Image classification data set "boring_cls_dataset" (minhpqtakeuchi-debug/boring-reader on GitHub). Class labels (2): body, head.

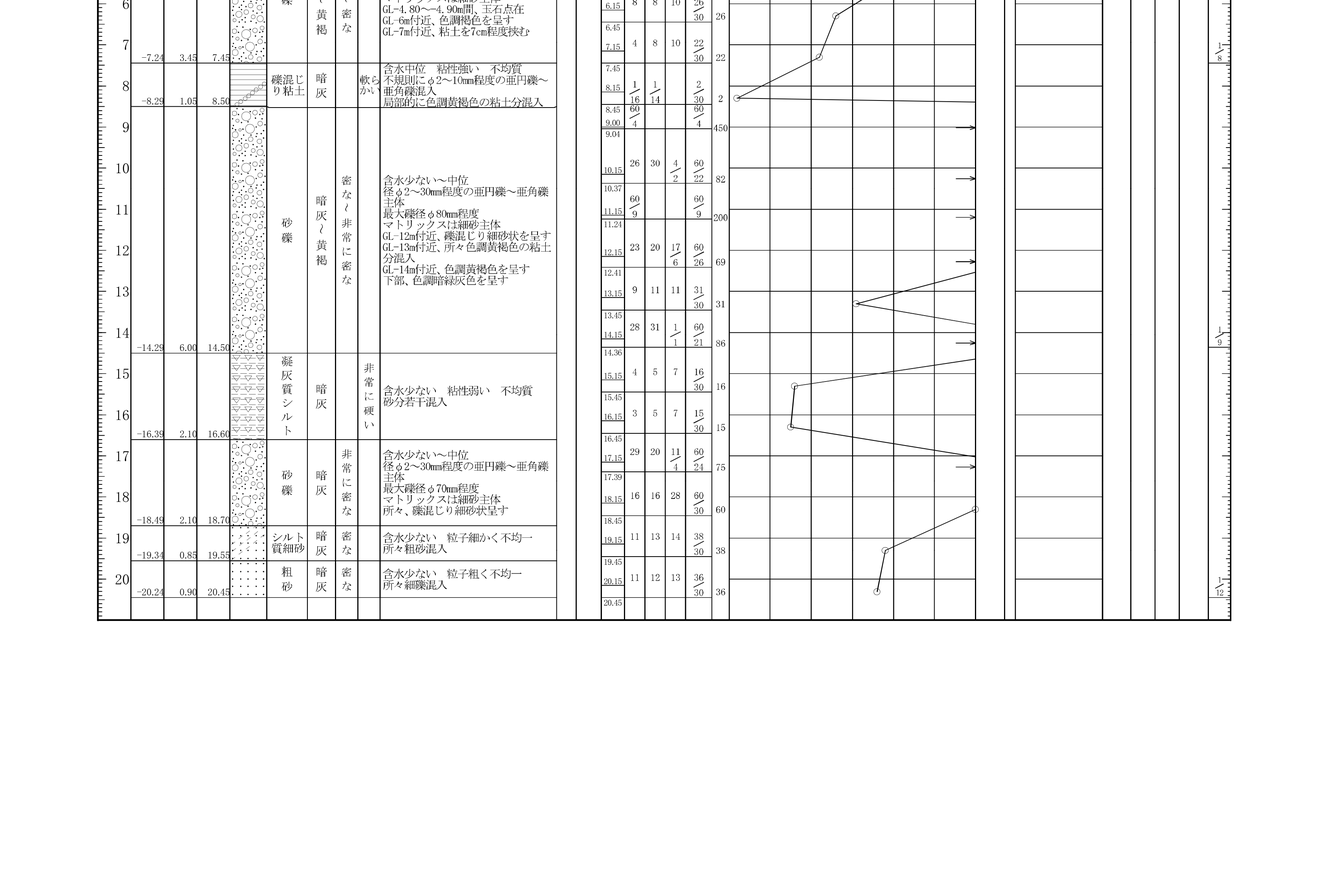
Label: body

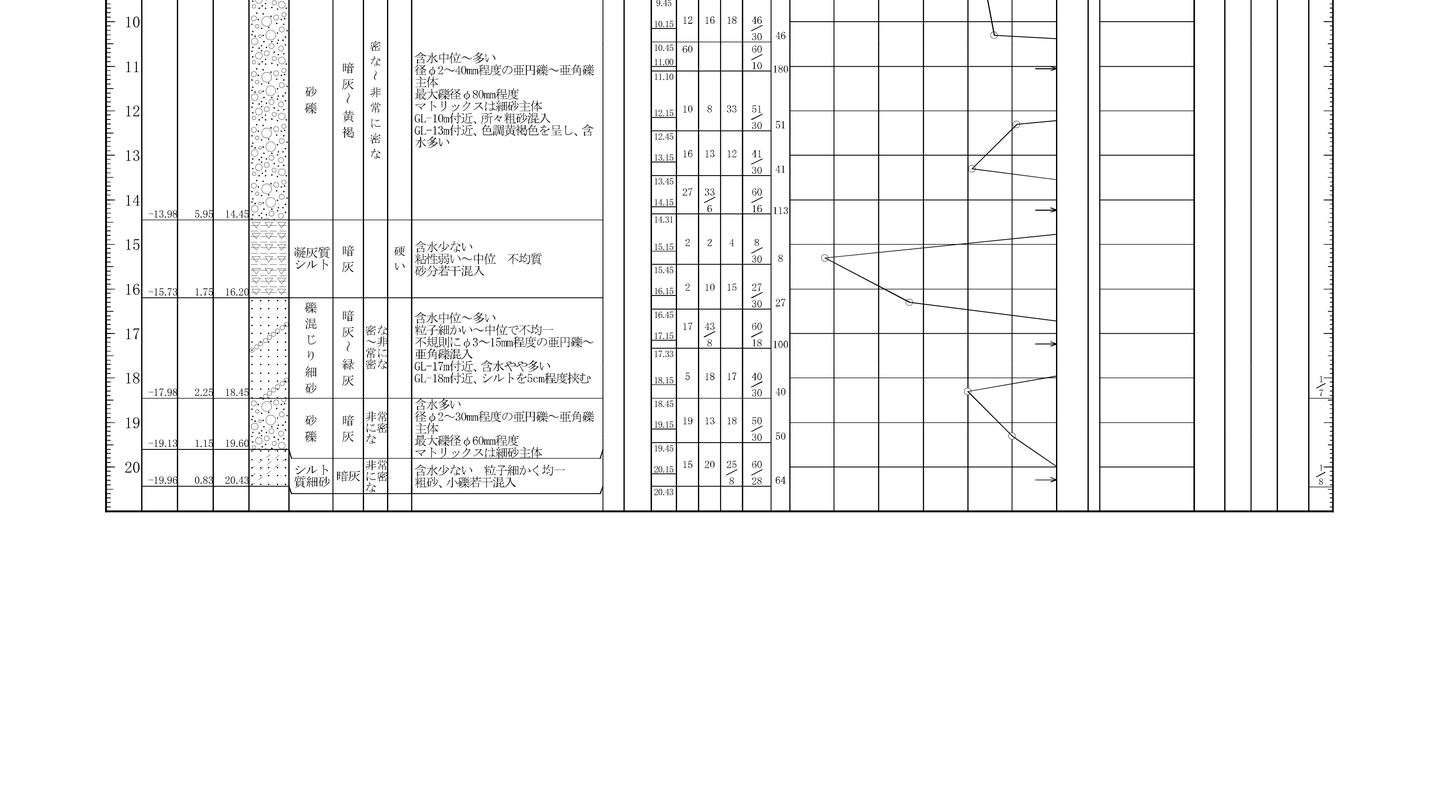
Label: body

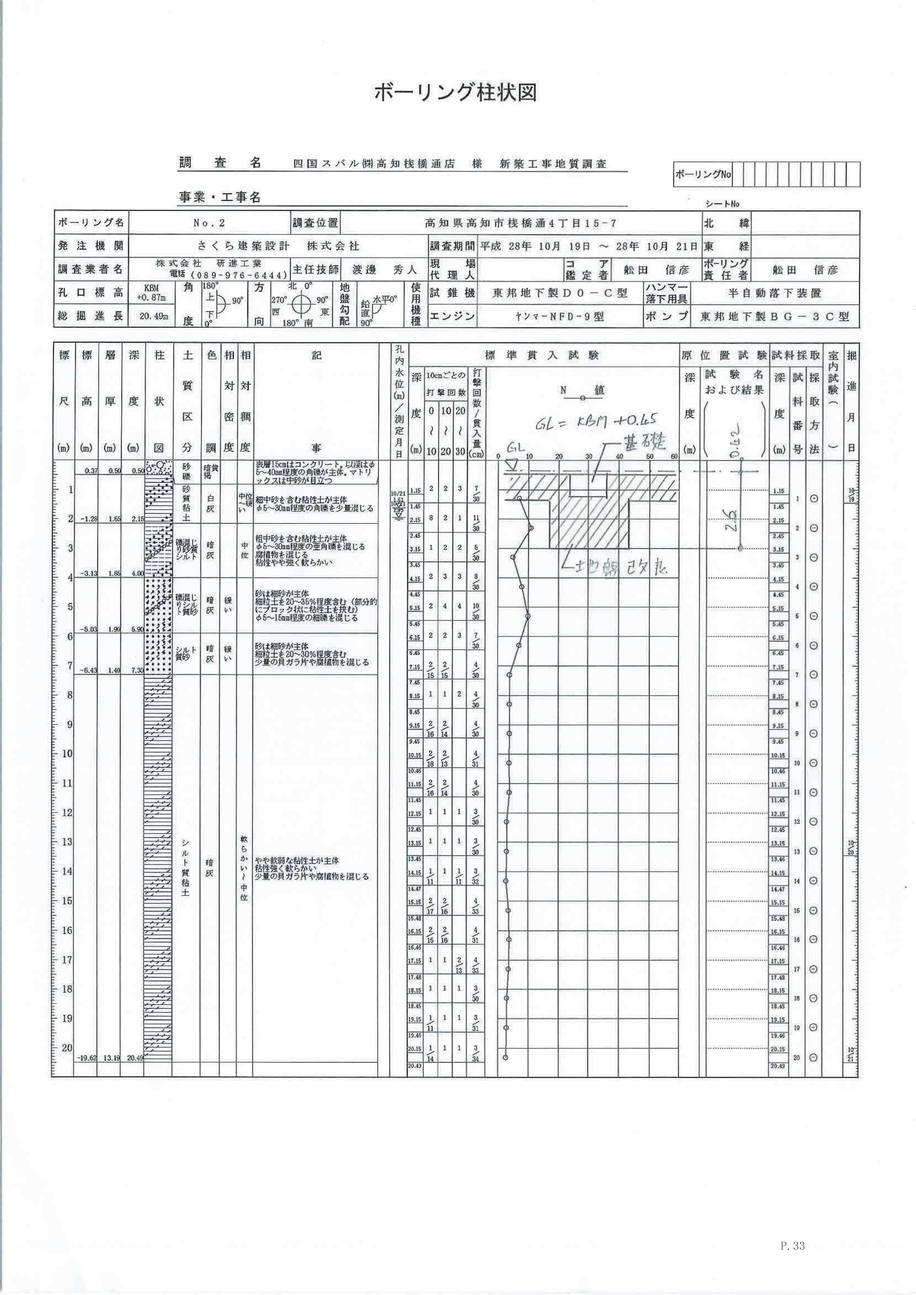
Label: head

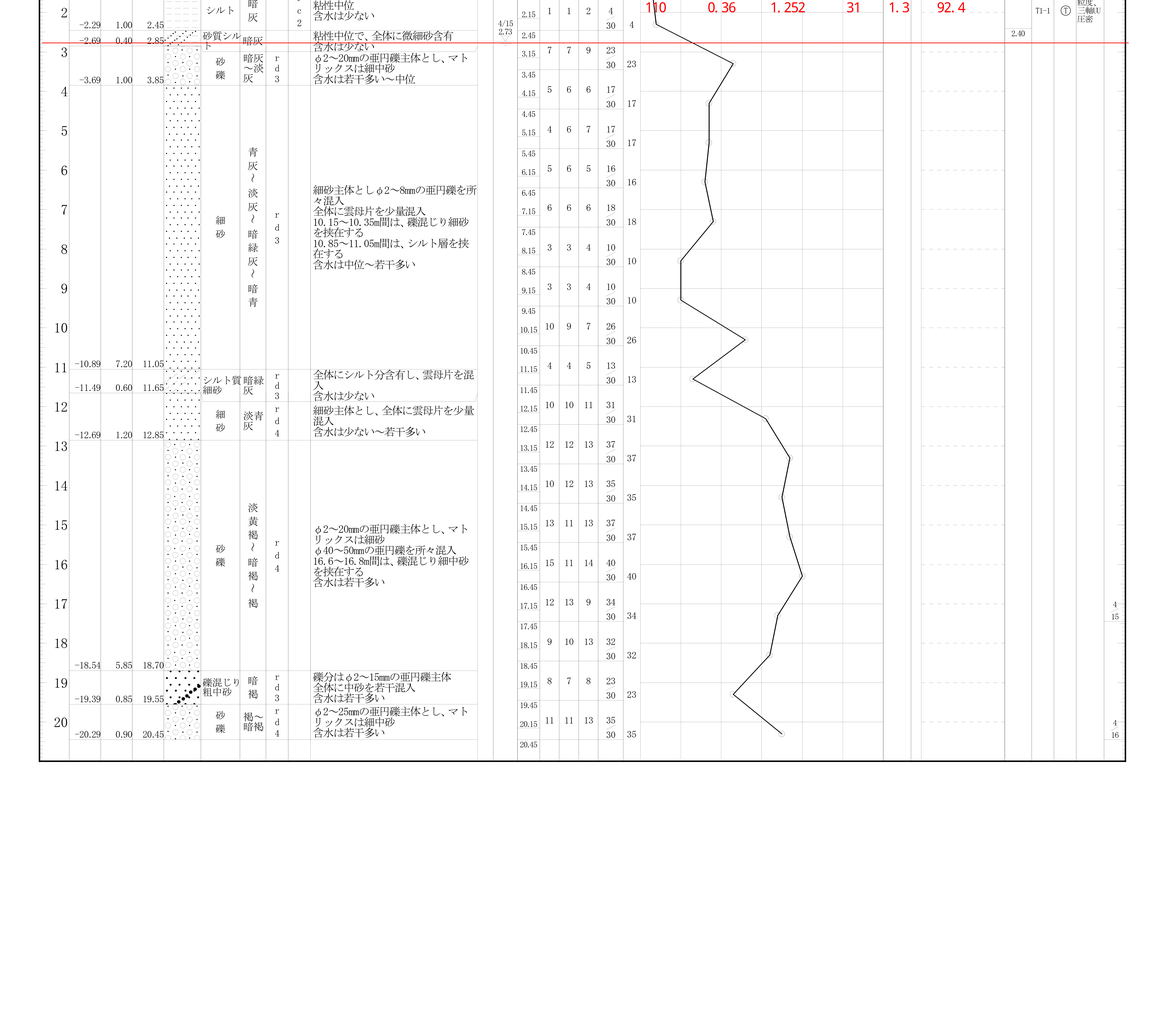
Label: body

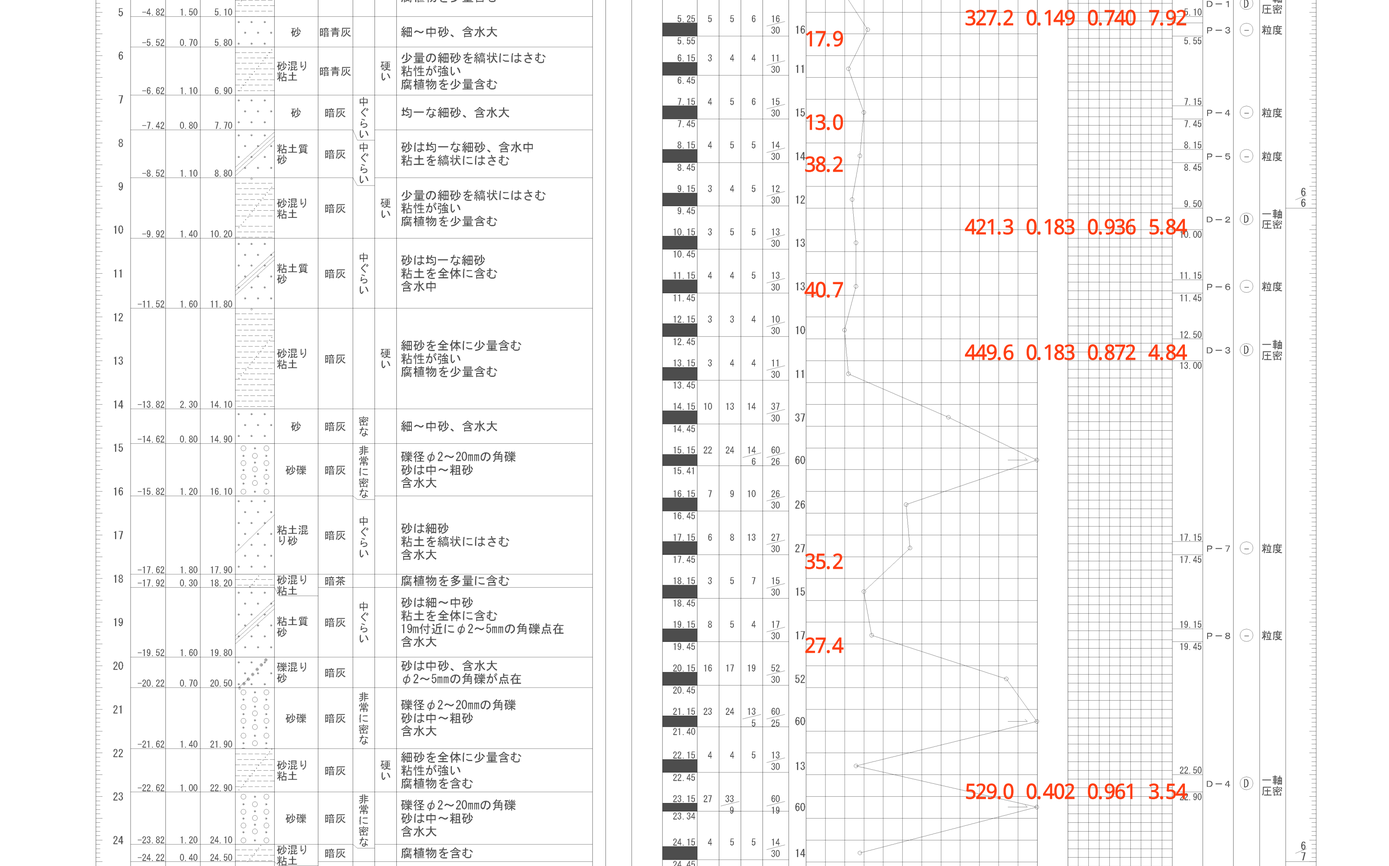
Label: body

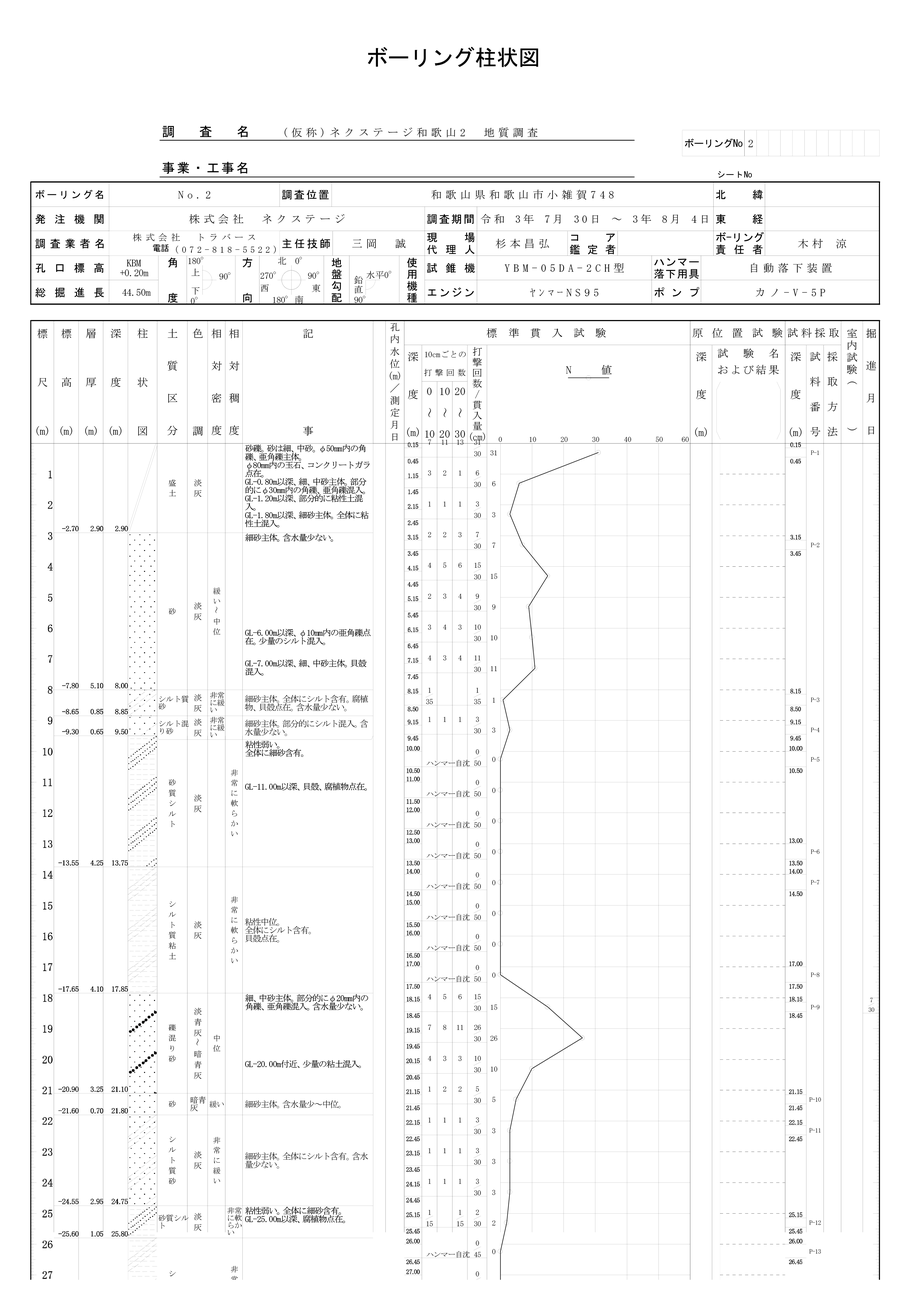
Label: head
